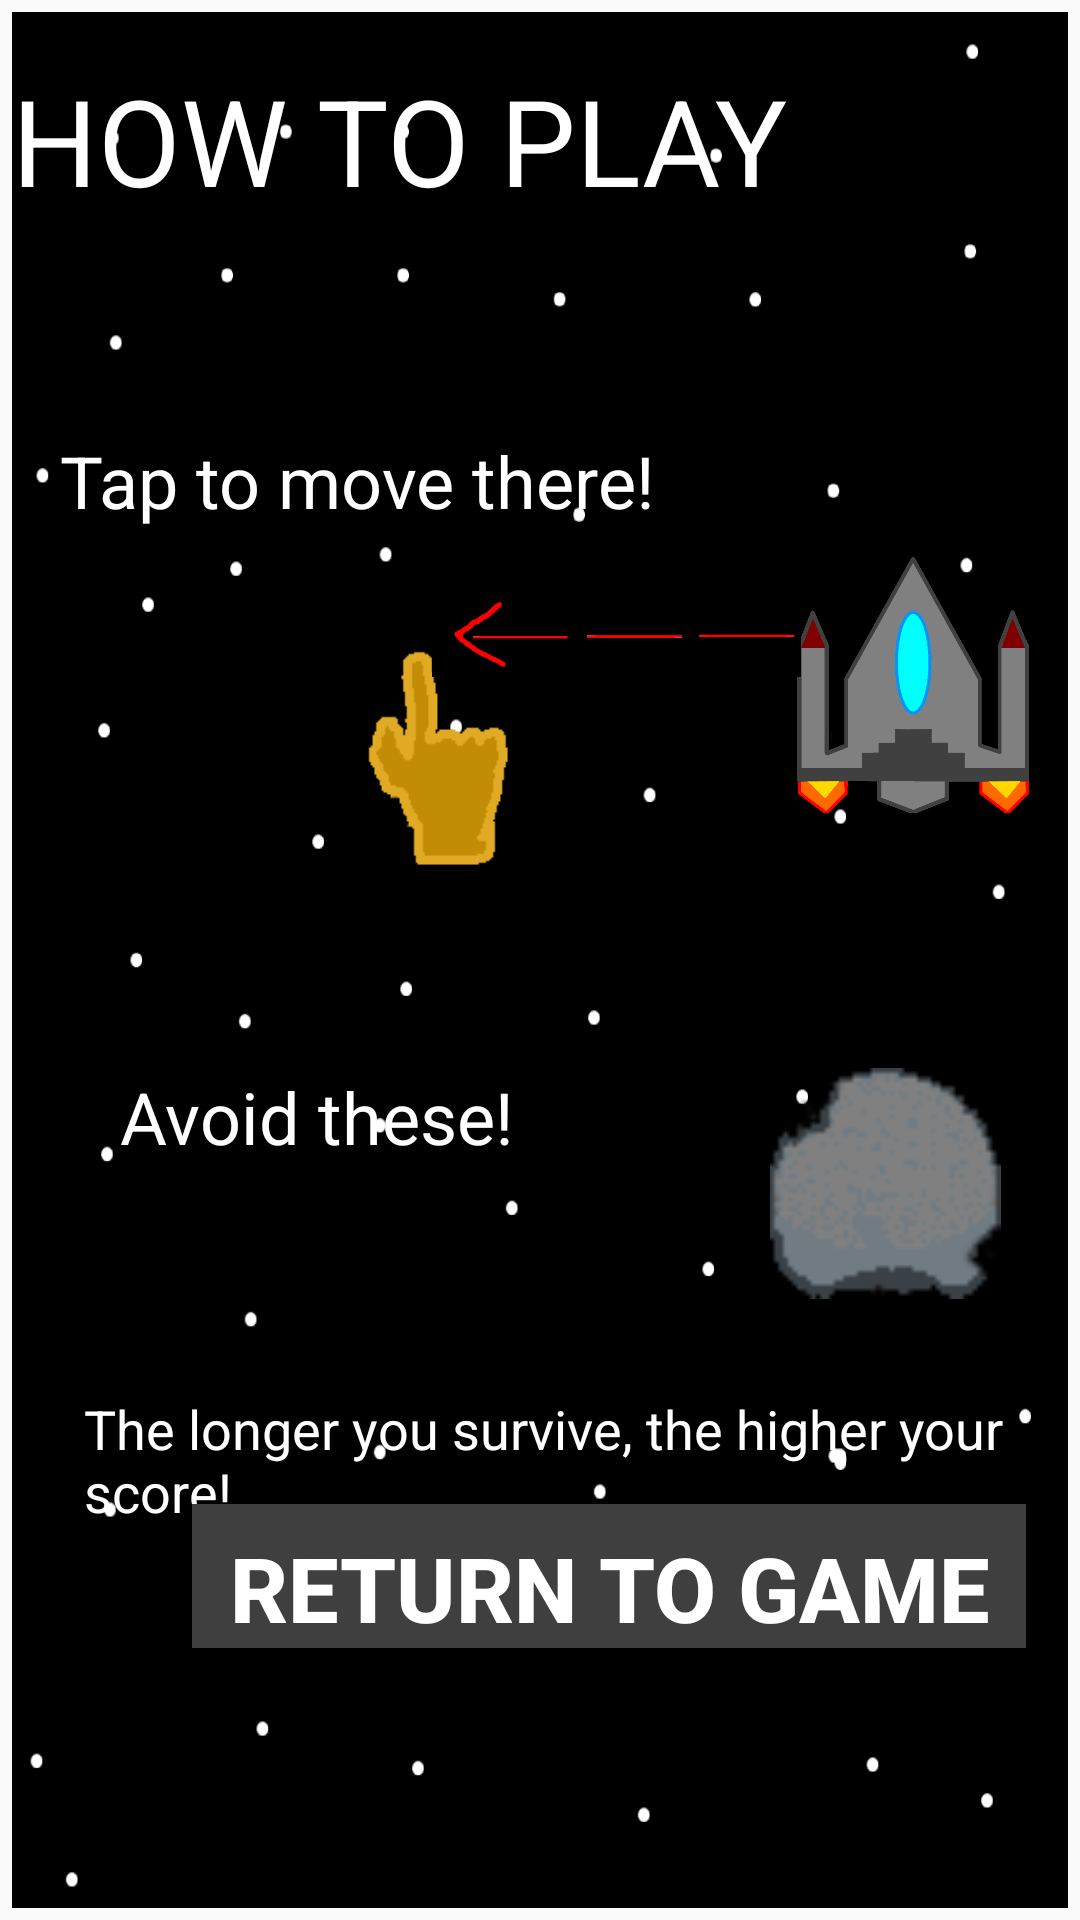

Produce the Android XML layout that renders to this screen, including the resource entries it uses.
<!-- AndroidManifest.xml: application theme Theme.AppCompat.DayNight.DarkActionBar -->
<!-- res/layout/help_screen.xml -->
<?xml version="1.0" encoding="utf-8"?>
<GridLayout xmlns:android="http://schemas.android.com/apk/res/android"
    xmlns:app="http://schemas.android.com/apk/res-auto"
    xmlns:tools="http://schemas.android.com/tools"
    android:id="@+id/helpGridLayout"
    android:layout_width="match_parent"
    android:layout_height="match_parent"
    android:columnCount="2"
    android:orientation="vertical"
    android:useDefaultMargins="true">

    <android.support.constraint.ConstraintLayout
        android:id="@+id/HelpConstraintLayout"
        android:layout_width="match_parent"
        android:layout_height="match_parent"
        android:layout_row="0"
        android:layout_column="0"
        android:background="@drawable/spacebg"
        android:gravity="center_horizontal">

        <TextView
            android:id="@+id/helpTitle"
            android:layout_width="wrap_content"
            android:layout_height="wrap_content"
            android:gravity="center_horizontal"
            android:paddingTop="@dimen/fab_margin"
            android:text="@string/help"
            android:textAlignment="center"
            android:textColor="@color/colorTimer"
            android:textSize="@dimen/help_text_size"
            tools:layout_editor_absoluteX="73dp"
            tools:layout_editor_absoluteY="0dp" />

        <Button
            android:id="@+id/returnToGame"
            android:layout_width="278dp"
            android:layout_height="wrap_content"
            android:layout_marginStart="60dp"
            android:layout_marginTop="428dp"
            android:background="@color/gameoverpopup"
            android:gravity="bottom|center"
            android:text="@string/returnToGame"
            android:textColor="@color/colorTimer"
            android:textSize="30sp"
            android:textStyle="bold"
            app:layout_constraintStart_toStartOf="parent"
            app:layout_constraintTop_toBottomOf="@+id/helpTitle" />

        <ImageView
            android:id="@+id/shipImageView"
            android:layout_width="89dp"
            android:layout_height="309dp"
            android:layout_marginStart="256dp"
            android:layout_marginTop="68dp"
            app:layout_constraintStart_toStartOf="parent"
            app:layout_constraintTop_toTopOf="parent"
            app:srcCompat="@drawable/shuttle2" />

        <ImageView
            android:id="@+id/gestureImageView"
            android:layout_width="75dp"
            android:layout_height="131dp"
            android:layout_marginStart="104dp"
            android:layout_marginTop="180dp"
            app:layout_constraintStart_toStartOf="parent"
            app:layout_constraintTop_toTopOf="parent"
            app:srcCompat="@drawable/gesture" />

        <ImageView
            android:id="@+id/arrowImageView"
            android:layout_width="123dp"
            android:layout_height="85dp"
            android:layout_marginStart="140dp"
            android:layout_marginTop="164dp"
            app:layout_constraintStart_toStartOf="parent"
            app:layout_constraintTop_toTopOf="parent"
            app:srcCompat="@drawable/arrow" />

        <TextView
            android:id="@+id/gestureTextView"
            android:layout_width="wrap_content"
            android:layout_height="wrap_content"
            android:layout_marginStart="16dp"
            android:layout_marginTop="140dp"
            android:text="@string/help_one"
            android:textColor="@color/colorTimer"
            android:textSize="24sp"
            app:layout_constraintStart_toStartOf="parent"
            app:layout_constraintTop_toTopOf="parent" />

        <TextView
            android:id="@+id/dodgeTextView"
            android:layout_width="wrap_content"
            android:layout_height="wrap_content"
            android:layout_marginStart="36dp"
            android:layout_marginTop="352dp"
            android:text="@string/help_two"
            android:textColor="@color/colorTimer"
            android:textSize="24sp"
            app:layout_constraintStart_toStartOf="parent"
            app:layout_constraintTop_toTopOf="parent" />

        <ImageView
            android:id="@+id/rockImageView"
            android:layout_width="94dp"
            android:layout_height="77dp"
            android:layout_marginStart="244dp"
            android:layout_marginTop="352dp"
            app:layout_constraintStart_toStartOf="parent"
            app:layout_constraintTop_toTopOf="parent"
            app:srcCompat="@drawable/rock50x50" />

        <TextView
            android:id="@+id/scoreTextView"
            android:layout_width="wrap_content"
            android:layout_height="wrap_content"
            android:layout_marginStart="24dp"
            android:layout_marginTop="460dp"
            android:text="@string/help_three"
            android:textColor="@color/colorTimer"
            android:textSize="18sp"
            app:layout_constraintStart_toStartOf="parent"
            app:layout_constraintTop_toTopOf="parent" />

    </android.support.constraint.ConstraintLayout>

</GridLayout>
<!-- resources referenced by this layout -->
<resources>
  <color name="colorTimer">#FFFFFF</color>
  <color name="gameoverpopup">#3F3F3F</color>
  <dimen name="fab_margin">16dp</dimen>
  <dimen name="help_text_size">40sp</dimen>
  <!-- drawable arrow: png bitmap (drawable, 1450 bytes) -->
  <!-- drawable gesture: png bitmap (drawable, 816 bytes) -->
  <!-- drawable rock50x50: png bitmap (drawable, 1021 bytes) -->
  <!-- drawable shuttle2: png bitmap (drawable, 36884 bytes) -->
  <!-- drawable spacebg: png bitmap (drawable, 4927 bytes) -->
  <string name="help">HOW TO PLAY</string>
  <string name="help_one">Tap to move there!</string>
  <string name="help_three">The longer you survive, the higher your score!</string>
  <string name="help_two">Avoid these!</string>
  <string name="returnToGame">Return To Game</string>
</resources>
